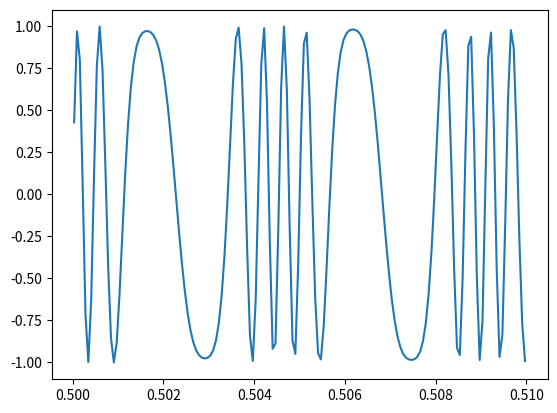
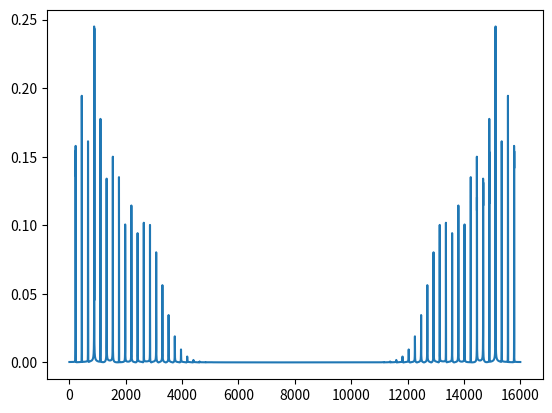

Reproduce these figures in Python, in order.

import matplotlib.pyplot as plt
import numpy as np

from scipy.io import wavfile
from scipy.fftpack import fft

def main():
    Fs = 16000
    Carri_freq = 880 
    Mod_freq = 220
    Mod_index = 2
    Signal_time = 1
    time = np.linspace(0,1,Signal_time*Fs);
    Mod_sin = np.sin(2*np.pi*Mod_freq*time);
    FM = np.sin(2*np.pi*(Carri_freq + Mod_index*Mod_sin)*time)
    
    plt.figure()
    plt.plot(time[50*int(Fs/100):51*int(Fs/100)],FM[50*int(Fs/100):51*int(Fs/100)])
    
      # Write sum signal to file
    wavfile.write('Sine.wav', Fs, FM)
    
    FFT = fft(FM)
    time = np.linspace(0,Fs,Fs);
    FFT_amp = 2/len(FFT)*abs(FFT)
    plt.figure()
    plt.plot(time[int(0):int(Fs)],FFT_amp[int(0):int(Fs)])
if __name__== "__main__":
    main()